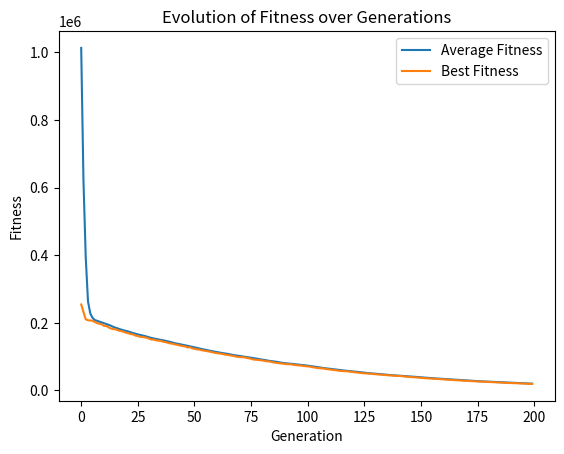

Write Python code to recreate this figure.
import random
import copy
import matplotlib.pyplot as plt

# User-defined parameters
P = 100  # Population size
GEN = 200  # Number of generations
MUTRATE = 0.15  # Mutation rate
MUTSTEP = 0.1  # Mutation step
T = 4  # Tournament size
CROSS_POINTS = 2  # Number of crossover points

# Rest of your constants
N = 20  # Number of genes in each individual
MAX = 10  # Maximum value for a gene
MIN = -10  # Minimum value for a gene

# Define a class 'individual' to represent each individual in the population
class individual:
    def __init__(self):
        self.gene = [0] * N  # Initialize a list of genes with all zeros
        self.fitness = 0  # Initialize fitness value to zero

# Define a function to evaluate the fitness of an individual based on its genes
def test_function(ind):
    utility = 0
    for i in range(1, N):
        utility += i * (((2 * (ind.gene[i]**2)) - ind.gene[i-1])**2)
    utility += (ind.gene[0] - 1)**2
    return utility

# Tournament selection
def tournament_selection(population, t_size):
    best = None
    for i in range(t_size):
        ind = population[random.randint(0, len(population) - 1)]
        if best is None or ind.fitness < best.fitness:  # Assuming lower fitness is better
            best = ind
    return copy.deepcopy(best)

# Modified crossover to support multiple crossover points
def multi_point_crossover(parent1, parent2, points):
    offspring1, offspring2 = copy.deepcopy(parent1), copy.deepcopy(parent2)
    for i in range(1, points + 1):
        crosspoint = i * (N // (points + 1))
        offspring1.gene[crosspoint:], offspring2.gene[crosspoint:] = offspring2.gene[crosspoint:], offspring1.gene[crosspoint:]
    return offspring1, offspring2

# Initialize the population with random genes
population = []
for x in range(P):
    newind = individual()
    newind.gene = [random.uniform(MIN, MAX) for _ in range(N)]
    population.append(newind)

# Calculate and assign fitness to each individual in the population
for ind in population:
    ind.fitness = test_function(ind)

# Lists to store fitness statistics
average_fitness_list = []
best_fitness_list = []

# Main genetic algorithm loop
for x in range(GEN):
    new_population = []

    # Selection and crossover
    while len(new_population) < P:
        parent1 = tournament_selection(population, T)
        parent2 = tournament_selection(population, T)
        off1, off2 = multi_point_crossover(parent1, parent2, CROSS_POINTS)
        new_population.extend([off1, off2])

    # Mutation
    for ind in new_population:
        for i in range(N):
            if random.random() < MUTRATE:
                ind.gene[i] += random.uniform(-MUTSTEP, MUTSTEP)
                ind.gene[i] = min(max(ind.gene[i], MIN), MAX)

    # Fitness evaluation
    for ind in new_population:
        ind.fitness = test_function(ind)

    # Replacing the old population
    population = new_population

    # Calculate average and best fitness
    average_fitness = sum(ind.fitness for ind in population) / P
    best_individual = min(population, key=lambda ind: ind.fitness)
    average_fitness_list.append(average_fitness)
    best_fitness_list.append(best_individual.fitness)

    # Print the statistics for each generation
    print("Generation:", x)
    print("Average population fitness:", average_fitness)
    print("Best population fitness:", best_individual.fitness)
    print("\n")

# Plot the evolution of fitness over generations
plt.plot(range(GEN), average_fitness_list, label='Average Fitness')
plt.plot(range(GEN), best_fitness_list, label='Best Fitness')
plt.xlabel('Generation')
plt.ylabel('Fitness')
plt.title('Evolution of Fitness over Generations')
plt.legend()
plt.show()
